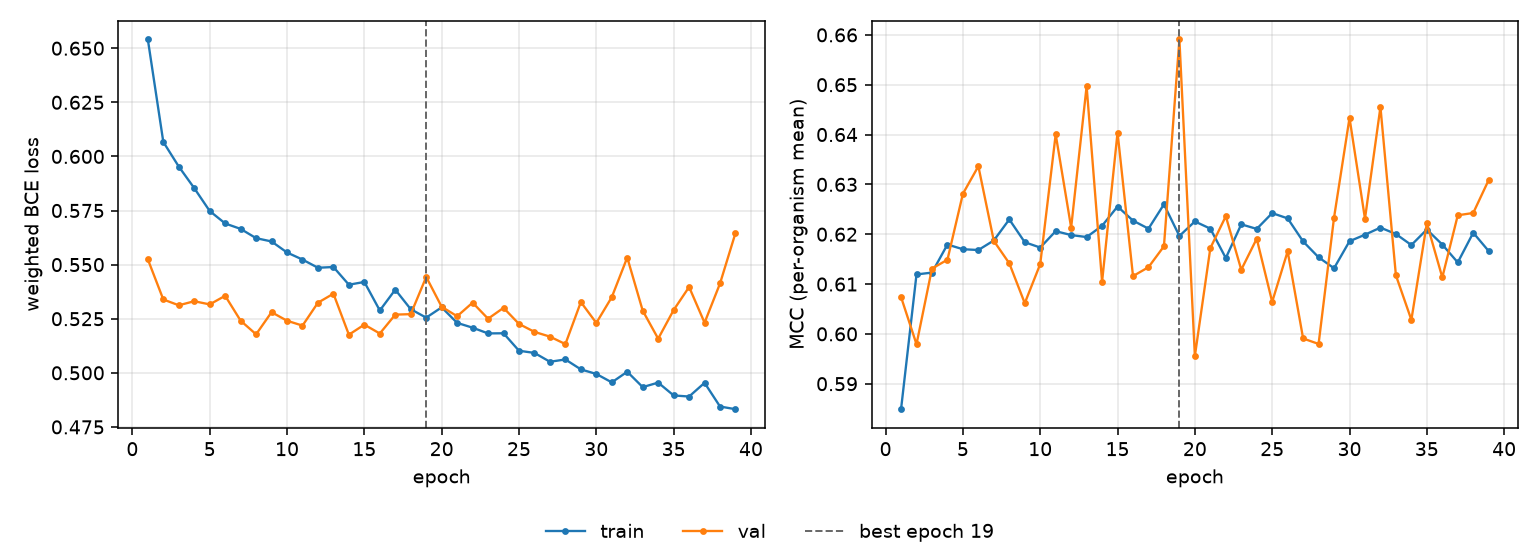

The table this chart was drawn from, first rows:
epoch, tr_loss, vl_loss, tr_mcc, vl_mcc, is_best
1, 0.654, 0.5524, 0.5849, 0.6074, False
2, 0.6067, 0.5339, 0.6119, 0.5979, False
3, 0.5953, 0.5312, 0.6123, 0.6131, False
4, 0.5854, 0.5331, 0.6179, 0.6149, False
5, 0.5748, 0.5316, 0.617, 0.6281, False
6, 0.569, 0.5356, 0.6168, 0.6336, False
7, 0.5665, 0.5241, 0.6187, 0.6187, False
8, 0.5622, 0.5178, 0.623, 0.6142, False
9, 0.5607, 0.528, 0.6184, 0.6062, False
10, 0.5556, 0.5241, 0.6173, 0.614, False
11, 0.5523, 0.5218, 0.6206, 0.64, False
12, 0.5485, 0.5324, 0.6198, 0.6213, False
13, 0.5489, 0.5366, 0.6194, 0.6497, False
14, 0.5407, 0.5176, 0.6217, 0.6105, False
15, 0.542, 0.5223, 0.6256, 0.6404, False
16, 0.5288, 0.5182, 0.6227, 0.6116, False
17, 0.5384, 0.5269, 0.6211, 0.6134, False
18, 0.5294, 0.5271, 0.626, 0.6176, False
19, 0.5255, 0.5443, 0.6196, 0.6591, True
20, 0.5303, 0.5305, 0.6226, 0.5955, False
21, 0.5231, 0.5261, 0.6211, 0.6172, False
22, 0.5209, 0.5324, 0.6152, 0.6236, False
23, 0.5182, 0.525, 0.622, 0.6129, False
24, 0.5183, 0.53, 0.6211, 0.6191, False
25, 0.5102, 0.5226, 0.6242, 0.6064, False
26, 0.5092, 0.5189, 0.6232, 0.6166, False
27, 0.5051, 0.5167, 0.6185, 0.5991, False
28, 0.5062, 0.5133, 0.6154, 0.598, False
29, 0.5016, 0.5327, 0.6132, 0.6233, False
30, 0.4995, 0.523, 0.6186, 0.6433, False
31, 0.4956, 0.535, 0.6199, 0.6231, False
32, 0.5005, 0.5533, 0.6213, 0.6455, False
33, 0.4934, 0.5287, 0.62, 0.6117, False
34, 0.4955, 0.5158, 0.6178, 0.6028, False
35, 0.4895, 0.529, 0.6209, 0.6222, False
36, 0.489, 0.5397, 0.6179, 0.6113, False
37, 0.4954, 0.5232, 0.6143, 0.6238, False
38, 0.4844, 0.5413, 0.6203, 0.6243, False
39, 0.4832, 0.5646, 0.6166, 0.6309, False
